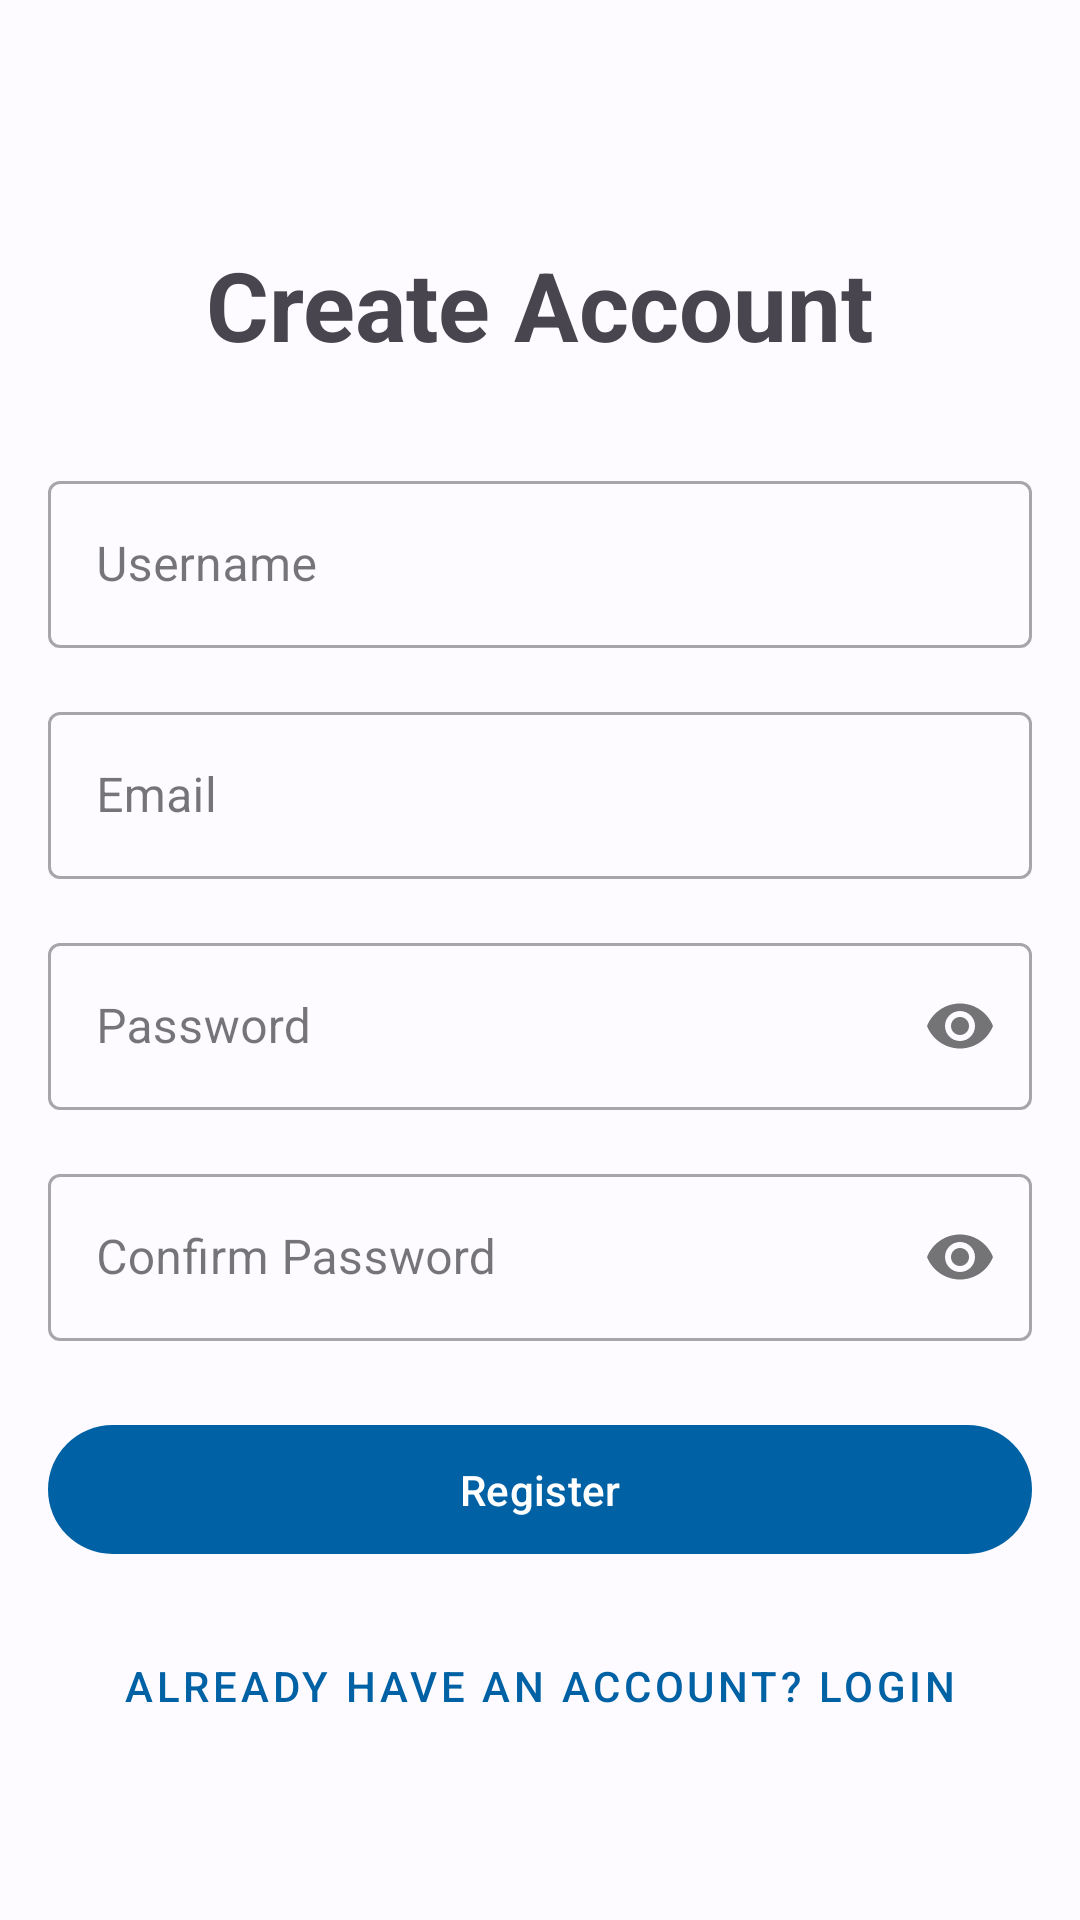

Produce the Android XML layout that renders to this screen, including the resource entries it uses.
<!-- AndroidManifest.xml: application theme Theme.Market_Watch -->
<!-- res/layout/activity_register.xml -->
<?xml version="1.0" encoding="utf-8"?>
<androidx.constraintlayout.widget.ConstraintLayout xmlns:android="http://schemas.android.com/apk/res/android"
    xmlns:app="http://schemas.android.com/apk/res-auto"
    xmlns:tools="http://schemas.android.com/tools"
    android:layout_width="match_parent"
    android:layout_height="match_parent"
    android:padding="16dp"
    tools:context=".RegisterActivity">

    <TextView
        android:id="@+id/titleTextView"
        android:layout_width="wrap_content"
        android:layout_height="wrap_content"
        android:layout_marginTop="64dp"
        android:text="@string/registration_title"
        android:textSize="32sp"
        android:textStyle="bold"
        app:layout_constraintEnd_toEndOf="parent"
        app:layout_constraintStart_toStartOf="parent"
        app:layout_constraintTop_toTopOf="parent" />

    <com.google.android.material.textfield.TextInputLayout
        android:id="@+id/usernameInputLayout"
        style="@style/Widget.MaterialComponents.TextInputLayout.OutlinedBox"
        android:layout_width="0dp"
        android:layout_height="wrap_content"
        android:layout_marginTop="32dp"
        android:hint="@string/username_hint"
        app:layout_constraintEnd_toEndOf="parent"
        app:layout_constraintStart_toStartOf="parent"
        app:layout_constraintTop_toBottomOf="@+id/titleTextView">

        <com.google.android.material.textfield.TextInputEditText
            android:id="@+id/usernameEditText"
            android:layout_width="match_parent"
            android:layout_height="wrap_content"
            android:inputType="text" />
    </com.google.android.material.textfield.TextInputLayout>

    <com.google.android.material.textfield.TextInputLayout
        android:id="@+id/emailInputLayout"
        style="@style/Widget.MaterialComponents.TextInputLayout.OutlinedBox"
        android:layout_width="0dp"
        android:layout_height="wrap_content"
        android:layout_marginTop="16dp"
        android:hint="@string/email_hint"
        app:layout_constraintEnd_toEndOf="parent"
        app:layout_constraintStart_toStartOf="parent"
        app:layout_constraintTop_toBottomOf="@id/usernameInputLayout">

        <com.google.android.material.textfield.TextInputEditText
            android:id="@+id/emailEditText"
            android:layout_width="match_parent"
            android:layout_height="wrap_content"
            android:inputType="textEmailAddress" />
    </com.google.android.material.textfield.TextInputLayout>

    <com.google.android.material.textfield.TextInputLayout
        android:id="@+id/passwordInputLayout"
        style="@style/Widget.MaterialComponents.TextInputLayout.OutlinedBox"
        android:layout_width="0dp"
        android:layout_height="wrap_content"
        android:layout_marginTop="16dp"
        android:hint="@string/password_hint"
        app:layout_constraintEnd_toEndOf="parent"
        app:layout_constraintStart_toStartOf="parent"
        app:layout_constraintTop_toBottomOf="@id/emailInputLayout"
        app:passwordToggleEnabled="true">

        <com.google.android.material.textfield.TextInputEditText
            android:id="@+id/passwordEditText"
            android:layout_width="match_parent"
            android:layout_height="wrap_content"
            android:inputType="textPassword" />
    </com.google.android.material.textfield.TextInputLayout>

    <com.google.android.material.textfield.TextInputLayout
        android:id="@+id/confirmPasswordInputLayout"
        style="@style/Widget.MaterialComponents.TextInputLayout.OutlinedBox"
        android:layout_width="0dp"
        android:layout_height="wrap_content"
        android:layout_marginTop="16dp"
        android:hint="@string/confirm_password_hint"
        app:layout_constraintEnd_toEndOf="parent"
        app:layout_constraintStart_toStartOf="parent"
        app:layout_constraintTop_toBottomOf="@id/passwordInputLayout"
        app:passwordToggleEnabled="true">

        <com.google.android.material.textfield.TextInputEditText
            android:id="@+id/confirmPasswordEditText"
            android:layout_width="match_parent"
            android:layout_height="wrap_content"
            android:inputType="textPassword" />
    </com.google.android.material.textfield.TextInputLayout>

    <com.google.android.material.button.MaterialButton
        android:id="@+id/registerButton"
        android:layout_width="0dp"
        android:layout_height="wrap_content"
        android:layout_marginTop="24dp"
        android:paddingTop="12dp"
        android:paddingBottom="12dp"
        android:text="@string/register_button"
        app:layout_constraintEnd_toEndOf="parent"
        app:layout_constraintStart_toStartOf="parent"
        app:layout_constraintTop_toBottomOf="@id/confirmPasswordInputLayout" />

    <ProgressBar
        android:id="@+id/registerProgressBar"
        android:layout_width="wrap_content"
        android:layout_height="wrap_content"
        android:visibility="gone"
        app:layout_constraintBottom_toBottomOf="parent"
        app:layout_constraintEnd_toEndOf="parent"
        app:layout_constraintStart_toStartOf="parent"
        app:layout_constraintTop_toTopOf="parent" />

    <com.google.android.material.button.MaterialButton
        android:id="@+id/loginLinkButton"
        style="@style/Widget.MaterialComponents.Button.TextButton"
        android:layout_width="wrap_content"
        android:layout_height="wrap_content"
        android:layout_marginTop="16dp"
        android:text="@string/login_link"
        app:layout_constraintEnd_toEndOf="parent"
        app:layout_constraintStart_toStartOf="parent"
        app:layout_constraintTop_toBottomOf="@id/registerButton" />

</androidx.constraintlayout.widget.ConstraintLayout>
<!-- resources referenced by this layout -->
<resources>
  <string name="confirm_password_hint">Confirm Password</string>
  <string name="email_hint">Email</string>
  <string name="login_link">Already have an account? Login</string>
  <string name="password_hint">Password</string>
  <string name="register_button">Register</string>
  <string name="registration_title">Create Account</string>
  <string name="username_hint">Username</string>
  <style name="Theme.Market_Watch" parent="Base.Theme.Market_Watch" />
  <style name="Base.Theme.Market_Watch" parent="Theme.Material3.DayNight.NoActionBar">
          
          <item name="colorPrimary">@color/md_theme_light_primary</item>
          <item name="colorOnPrimary">@color/md_theme_light_onPrimary</item>
          <item name="colorPrimaryContainer">@color/md_theme_light_primaryContainer</item>
          <item name="colorOnPrimaryContainer">@color/md_theme_light_onPrimaryContainer</item>
          
          <item name="colorSecondary">@color/md_theme_light_secondary</item>
          <item name="colorOnSecondary">@color/md_theme_light_onSecondary</item>
          <item name="colorSecondaryContainer">@color/md_theme_light_secondaryContainer</item>
          <item name="colorOnSecondaryContainer">@color/md_theme_light_onSecondaryContainer</item>
  
          <item name="colorTertiary">@color/md_theme_light_tertiary</item>
          <item name="colorOnTertiary">@color/md_theme_light_onTertiary</item>
          <item name="colorTertiaryContainer">@color/md_theme_light_tertiaryContainer</item>
          <item name="colorOnTertiaryContainer">@color/md_theme_light_onTertiaryContainer</item>
  
          <item name="colorError">@color/md_theme_light_error</item>
          <item name="colorOnError">@color/md_theme_light_onError</item>
          <item name="colorErrorContainer">@color/md_theme_light_errorContainer</item>
          <item name="colorOnErrorContainer">@color/md_theme_light_onErrorContainer</item>
  
          <item name="android:windowBackground">@color/md_theme_light_background</item>
          <item name="android:colorBackground">@color/md_theme_light_background</item>
          <item name="colorSurface">@color/md_theme_light_surface</item>
          <item name="colorOnSurface">@color/md_theme_light_onSurface</item>
          <item name="colorOutline">@color/md_theme_light_outline</item>
      </style>
  <color name="md_theme_light_primary">#0061A4</color>
  <color name="md_theme_light_onPrimary">#FFFFFF</color>
  <color name="md_theme_light_primaryContainer">#D1E4FF</color>
  <color name="md_theme_light_onPrimaryContainer">#001D36</color>
  <color name="md_theme_light_secondary">#535F70</color>
  <color name="md_theme_light_onSecondary">#FFFFFF</color>
  <color name="md_theme_light_secondaryContainer">#D7E3F7</color>
  <color name="md_theme_light_onSecondaryContainer">#101C2B</color>
  <color name="md_theme_light_tertiary">#6B5778</color>
  <color name="md_theme_light_onTertiary">#FFFFFF</color>
  <color name="md_theme_light_tertiaryContainer">#F2DAFF</color>
  <color name="md_theme_light_onTertiaryContainer">#251431</color>
  <color name="md_theme_light_error">#BA1A1A</color>
  <color name="md_theme_light_onError">#FFFFFF</color>
  <color name="md_theme_light_errorContainer">#FFDAD6</color>
  <color name="md_theme_light_onErrorContainer">#410002</color>
  <color name="md_theme_light_background">#FDFBFF</color>
  <color name="md_theme_light_surface">#FDFBFF</color>
  <color name="md_theme_light_onSurface">#1A1C1E</color>
  <color name="md_theme_light_outline">#73777F</color>
</resources>
